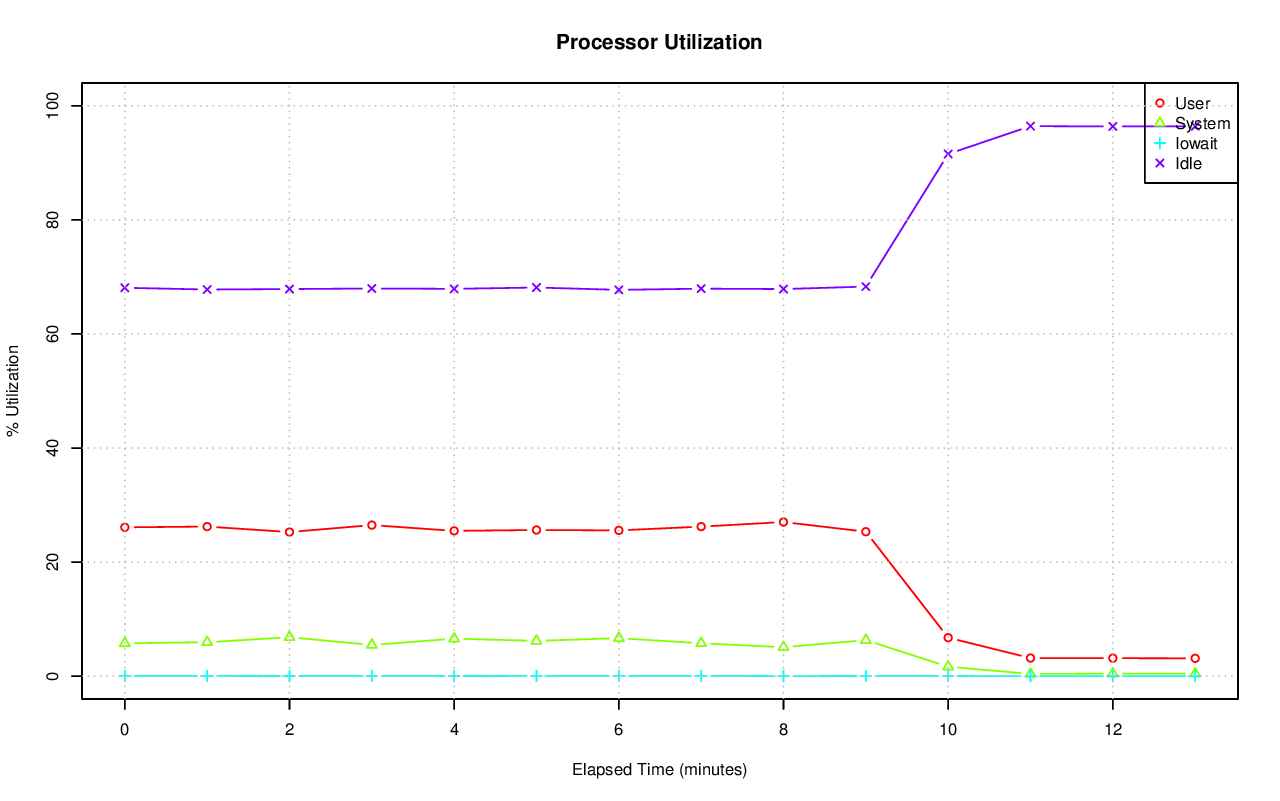

Data behind this chart, as committed beside it:
# hostname; interval; timestamp; CPU; %user; %nice; %system; %iowait; %steal; %idle
axle; 60; 1415154849; -1; 26.10; 0.00; 5.76; 0.04; 0.00; 68.10
axle; 60; 1415154849; 0; 8.52; 0.00; 3.35; 1.02; 0.00; 87.12
axle; 60; 1415154849; 1; 7.80; 0.00; 2.80; 0.32; 0.00; 89.09
axle; 60; 1415154849; 2; 5.67; 0.00; 2.91; 0.07; 0.00; 91.35
axle; 60; 1415154849; 3; 68.65; 0.00; 4.44; 0.02; 0.00; 26.89
axle; 60; 1415154849; 4; 60.14; 0.00; 11.53; 0.02; 0.00; 28.31
axle; 60; 1415154849; 5; 31.35; 0.00; 13.30; 0.10; 0.00; 55.24
axle; 60; 1415154849; 6; 32.11; 0.00; 7.12; 0.03; 0.00; 60.73
axle; 60; 1415154849; 7; 33.28; 0.00; 8.11; 0.02; 0.00; 58.60
axle; 60; 1415154849; 8; 72.62; 0.00; 4.57; 0.02; 0.00; 22.79
axle; 60; 1415154849; 9; 62.95; 0.00; 9.40; 0.02; 0.00; 27.63
axle; 60; 1415154849; 10; 28.33; 0.00; 6.70; 0.02; 0.00; 64.95
axle; 60; 1415154849; 11; 26.17; 0.00; 7.88; 0.02; 0.00; 65.93
axle; 60; 1415154849; 12; 23.89; 0.00; 7.45; 0.02; 0.00; 68.64
axle; 60; 1415154849; 13; 19.71; 0.00; 5.28; 0.00; 0.00; 75.01
axle; 60; 1415154849; 14; 10.23; 0.00; 2.79; 0.02; 0.00; 86.97
axle; 60; 1415154849; 15; 11.03; 0.00; 2.45; 0.00; 0.00; 86.52
axle; 60; 1415154849; 16; 41.49; 0.00; 13.25; 0.03; 0.00; 45.22
axle; 60; 1415154849; 17; 39.43; 0.00; 6.47; 0.03; 0.00; 54.06
axle; 60; 1415154849; 18; 52.41; 0.00; 8.03; 0.02; 0.00; 39.55
axle; 60; 1415154849; 19; 19.71; 0.00; 2.57; 0.00; 0.00; 77.72
axle; 60; 1415154849; 20; 42.52; 0.00; 9.62; 0.03; 0.00; 47.83
axle; 60; 1415154849; 21; 20.78; 0.00; 6.67; 0.03; 0.00; 72.52
axle; 60; 1415154849; 22; 33.72; 0.00; 5.46; 0.02; 0.00; 60.80
axle; 60; 1415154849; 23; 32.35; 0.00; 4.92; 0.07; 0.00; 62.67
axle; 60; 1415154849; 24; 30.06; 0.00; 8.18; 0.00; 0.00; 61.77
axle; 60; 1415154849; 25; 29.02; 0.00; 10.99; 0.03; 0.00; 59.96
axle; 60; 1415154849; 26; 53.72; 0.00; 12.30; 0.02; 0.00; 33.96
axle; 60; 1415154849; 27; 73.16; 0.00; 8.81; 0.02; 0.00; 18.01
axle; 60; 1415154849; 28; 49.93; 0.00; 9.19; 0.00; 0.00; 40.88
axle; 60; 1415154849; 29; 22.47; 0.00; 11.03; 0.02; 0.00; 66.49
axle; 60; 1415154849; 30; 22.25; 0.00; 10.96; 0.02; 0.00; 66.78
axle; 60; 1415154849; 31; 13.27; 0.00; 8.05; 0.02; 0.00; 78.67
axle; 60; 1415154849; 32; 19.16; 0.00; 4.95; 0.17; 0.00; 75.72
axle; 60; 1415154849; 33; 31.38; 0.00; 14.19; 0.00; 0.00; 54.43
axle; 60; 1415154849; 34; 70.29; 0.00; 1.65; 0.02; 0.00; 28.04
axle; 60; 1415154849; 35; 17.20; 0.00; 6.98; 0.02; 0.00; 75.80
axle; 60; 1415154849; 36; 3.33; 0.00; 0.94; 0.02; 0.00; 95.72
axle; 60; 1415154849; 37; 4.85; 0.00; 1.02; 0.07; 0.00; 94.06
axle; 60; 1415154849; 38; 35.63; 0.00; 7.98; 0.02; 0.00; 56.38
axle; 60; 1415154849; 39; 4.43; 0.00; 1.94; 0.03; 0.00; 93.60
axle; 60; 1415154849; 40; 7.49; 0.00; 4.54; 0.02; 0.00; 87.96
axle; 60; 1415154849; 41; 0.82; 0.00; 0.47; 0.00; 0.00; 98.72
axle; 60; 1415154849; 42; 22.55; 0.00; 4.70; 0.00; 0.00; 72.75
axle; 60; 1415154849; 43; 5.49; 0.00; 2.52; 0.00; 0.00; 92.00
axle; 60; 1415154849; 44; 28.38; 0.00; 11.74; 0.00; 0.00; 59.89
axle; 60; 1415154849; 45; 0.68; 0.00; 0.58; 0.02; 0.00; 98.72
axle; 60; 1415154849; 46; 8.46; 0.00; 2.07; 0.00; 0.00; 89.47
axle; 60; 1415154849; 47; 54.36; 0.00; 4.57; 0.02; 0.00; 41.06
axle; 60; 1415154849; 48; 3.82; 0.00; 1.77; 0.03; 0.00; 94.37
axle; 60; 1415154849; 49; 7.42; 0.00; 3.51; 0.03; 0.00; 89.04
axle; 60; 1415154849; 50; 13.13; 0.00; 2.82; 0.03; 0.00; 84.01
axle; 60; 1415154849; 51; 61.22; 0.00; 2.87; 0.00; 0.00; 35.91
axle; 60; 1415154849; 52; 30.98; 0.00; 5.95; 0.05; 0.00; 63.01
axle; 60; 1415154849; 53; 14.97; 0.00; 3.37; 0.00; 0.00; 81.65
axle; 60; 1415154849; 54; 18.34; 0.00; 3.37; 0.02; 0.00; 78.28
axle; 60; 1415154849; 55; 8.46; 0.00; 3.09; 0.00; 0.00; 88.46
axle; 60; 1415154849; 56; 29.00; 0.00; 11.15; 0.00; 0.00; 59.85
axle; 60; 1415154849; 57; 3.51; 0.00; 1.74; 0.00; 0.00; 94.75
axle; 60; 1415154849; 58; 17.55; 0.00; 2.09; 0.00; 0.00; 80.36
... 850 more rows
